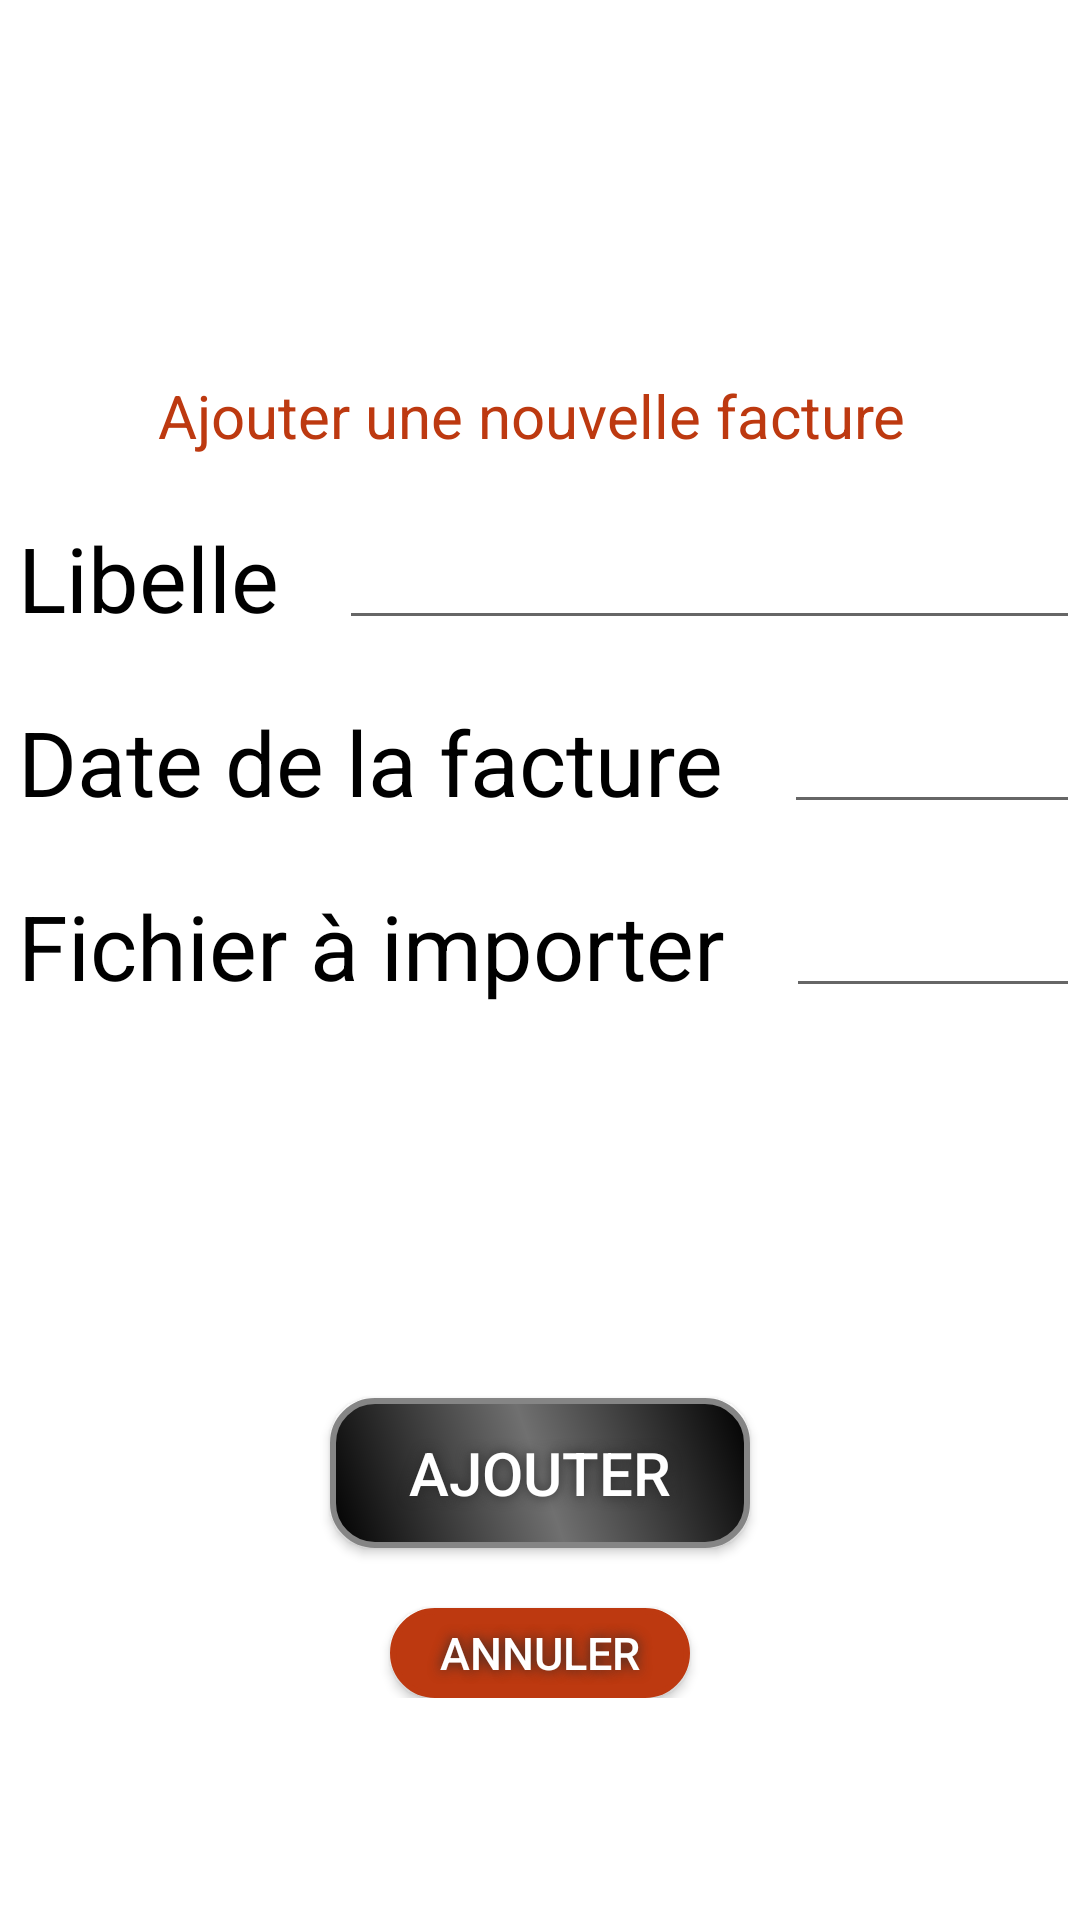

Reconstruct the res/layout file that produces this screen, plus the resources it refers to.
<!-- AndroidManifest.xml: application theme AppTheme -->
<!-- res/layout/activity_form_ajout_factures_proprietaire.xml -->
<?xml version="1.0" encoding="utf-8"?>
<androidx.constraintlayout.widget.ConstraintLayout xmlns:android="http://schemas.android.com/apk/res/android"
    xmlns:app="http://schemas.android.com/apk/res-auto"
    xmlns:tools="http://schemas.android.com/tools"
    android:layout_width="match_parent"
    android:layout_height="match_parent"
    tools:context=".FormAjoutFacturesProprietaireActivity">
    <LinearLayout
        android:layout_width="match_parent"
        android:layout_height="match_parent"
        android:orientation="vertical">

        <LinearLayout
            android:layout_width="match_parent"
            android:layout_height="wrap_content"
            android:orientation="vertical"
            android:gravity="center"
            android:layout_marginTop="125dp">
            <TextView
                android:layout_width="wrap_content"
                android:layout_height="wrap_content"
                android:text="Ajouter une nouvelle facture "
                android:textColor="@color/colorOrange"
                android:textSize="20dp"
                android:shadowColor="@color/colorPrimaryDark"
                android:shadowDx="1"
                android:shadowDy="1"
                android:shadowRadius="2">
            </TextView>
        </LinearLayout>
        <LinearLayout
            android:layout_width="match_parent"
            android:layout_height="wrap_content"
            android:orientation="horizontal"
            android:gravity="center"
            android:layout_marginLeft="6dp"
            android:layout_marginTop="20dp">
            <TextView
                android:id="@+id/tv_nomForm"
                android:layout_width="wrap_content"
                android:layout_height="wrap_content"
                android:text="Libelle"
                android:textColor="@color/colorPrimary"
                android:textSize="30dp"
                android:shadowColor="@color/colorPrimaryDark"
                android:shadowDx="1"
                android:shadowDy="1"
                android:shadowRadius="2" >
            </TextView>
            <EditText
                android:id="@+id/et_nomForm"
                android:layout_width="0dp"
                android:layout_height="wrap_content"
                android:layout_weight="25"
                android:inputType="textEmailAddress"
                android:layout_marginLeft="20dp">
            </EditText>
        </LinearLayout>
        <LinearLayout
            android:layout_width="match_parent"
            android:layout_height="wrap_content"
            android:orientation="horizontal"
            android:gravity="center"
            android:layout_marginLeft="6dp"
            android:layout_marginTop="20dp">
            <TextView
                android:id="@+id/tv_prenomFrom"
                android:layout_width="wrap_content"
                android:layout_height="wrap_content"
                android:text="Date de la facture"
                android:textColor="@color/colorPrimary"
                android:textSize="30dp"
                android:shadowColor="@color/colorPrimaryDark"
                android:shadowDx="1"
                android:shadowDy="1"
                android:shadowRadius="2" >
            </TextView>
            <EditText
                android:id="@+id/et_dateForm"
                android:layout_width="0dp"
                android:layout_height="wrap_content"
                android:layout_weight="25"
                android:layout_marginLeft="20dp"
                android:inputType="date">
            </EditText>
        </LinearLayout>
        <LinearLayout
            android:layout_width="match_parent"
            android:layout_height="wrap_content"
            android:orientation="horizontal"
            android:gravity="center"
            android:layout_marginLeft="6dp"
            android:layout_marginTop="20dp">
            <TextView
                android:id="@+id/tv_emailForm"
                android:layout_width="wrap_content"
                android:layout_height="wrap_content"
                android:text="Fichier à importer"
                android:textColor="@color/colorPrimary"
                android:textSize="30dp"
                android:shadowColor="@color/colorPrimaryDark"
                android:shadowDx="1"
                android:shadowDy="1"
                android:shadowRadius="2" >
            </TextView>
            <EditText
                android:id="@+id/et_emailForm"
                android:layout_width="0dp"
                android:layout_height="wrap_content"
                android:layout_weight="25"
                android:inputType="textEmailAddress"
                android:layout_marginLeft="20dp">
            </EditText>
        </LinearLayout>
        <LinearLayout
            android:layout_width="match_parent"
            android:layout_height="wrap_content"
            android:orientation="vertical"
            android:gravity="center">
            <Button
                android:id="@+id/btn_AjouterFrom"
                android:text="Ajouter"
                android:textColor="#FFFFFF"
                android:textSize="20sp"
                android:layout_width="140dp"
                android:layout_height="50dp"
                android:background="@drawable/button_shape"
                android:shadowColor="#292929"
                android:shadowDx="0"
                android:shadowDy="0"
                android:shadowRadius="10"
                android:layout_marginTop="130dp"
                />
            <Button
                android:id="@+id/btn_AnnulerFrom"
                android:text="Annuler"
                android:textColor="#FFFFFF"
                android:textSize="15sp"
                android:layout_width="100dp"
                android:layout_height="30dp"
                android:background="@drawable/button_shape"
                android:backgroundTint="@color/colorOrange"
                android:shadowColor="#292929"
                android:shadowDx="0"
                android:shadowDy="0"
                android:shadowRadius="10"
                android:layout_marginTop="20dp"
                />
        </LinearLayout>
    </LinearLayout>
</androidx.constraintlayout.widget.ConstraintLayout>
<!-- resources referenced by this layout -->
<resources>
  <color name="colorOrange">#BD3910</color>
  <color name="colorPrimary">#000000</color>
  <color name="colorPrimaryDark">#ffffff</color>
  <!-- drawable button_shape (drawable-v24) -->
  <?xml version="1.0" encoding="utf-8"?>
  <shape xmlns:android="http://schemas.android.com/apk/res/android" android:shape="rectangle" >
      <corners
          android:radius="14dp"
          />
      <gradient
          android:angle="45"
          android:centerX="50%"
          android:centerColor="#707070"
          android:startColor="#000000"
          android:endColor="#000000"
          android:type="linear"
          />
      <padding
          android:left="0dp"
          android:top="0dp"
          android:right="0dp"
          android:bottom="0dp"
          />
      <size
          android:width="200dp"
          android:height="60dp"
          />
      <stroke
          android:width="2dp"
          android:color="#858585"
          />
  </shape>
  <style name="AppTheme" parent="Theme.AppCompat.Light.DarkActionBar">
          
          <item name="android:windowBackground">@drawable/boisblanc</item>
          <item name="colorPrimary">@color/colorPrimary</item>
          <item name="colorPrimaryDark">@color/colorPrimary</item>
          <item name="colorAccent">@color/colorAccent</item>
      </style>
  <color name="colorAccent">#03DAC5</color>
</resources>
